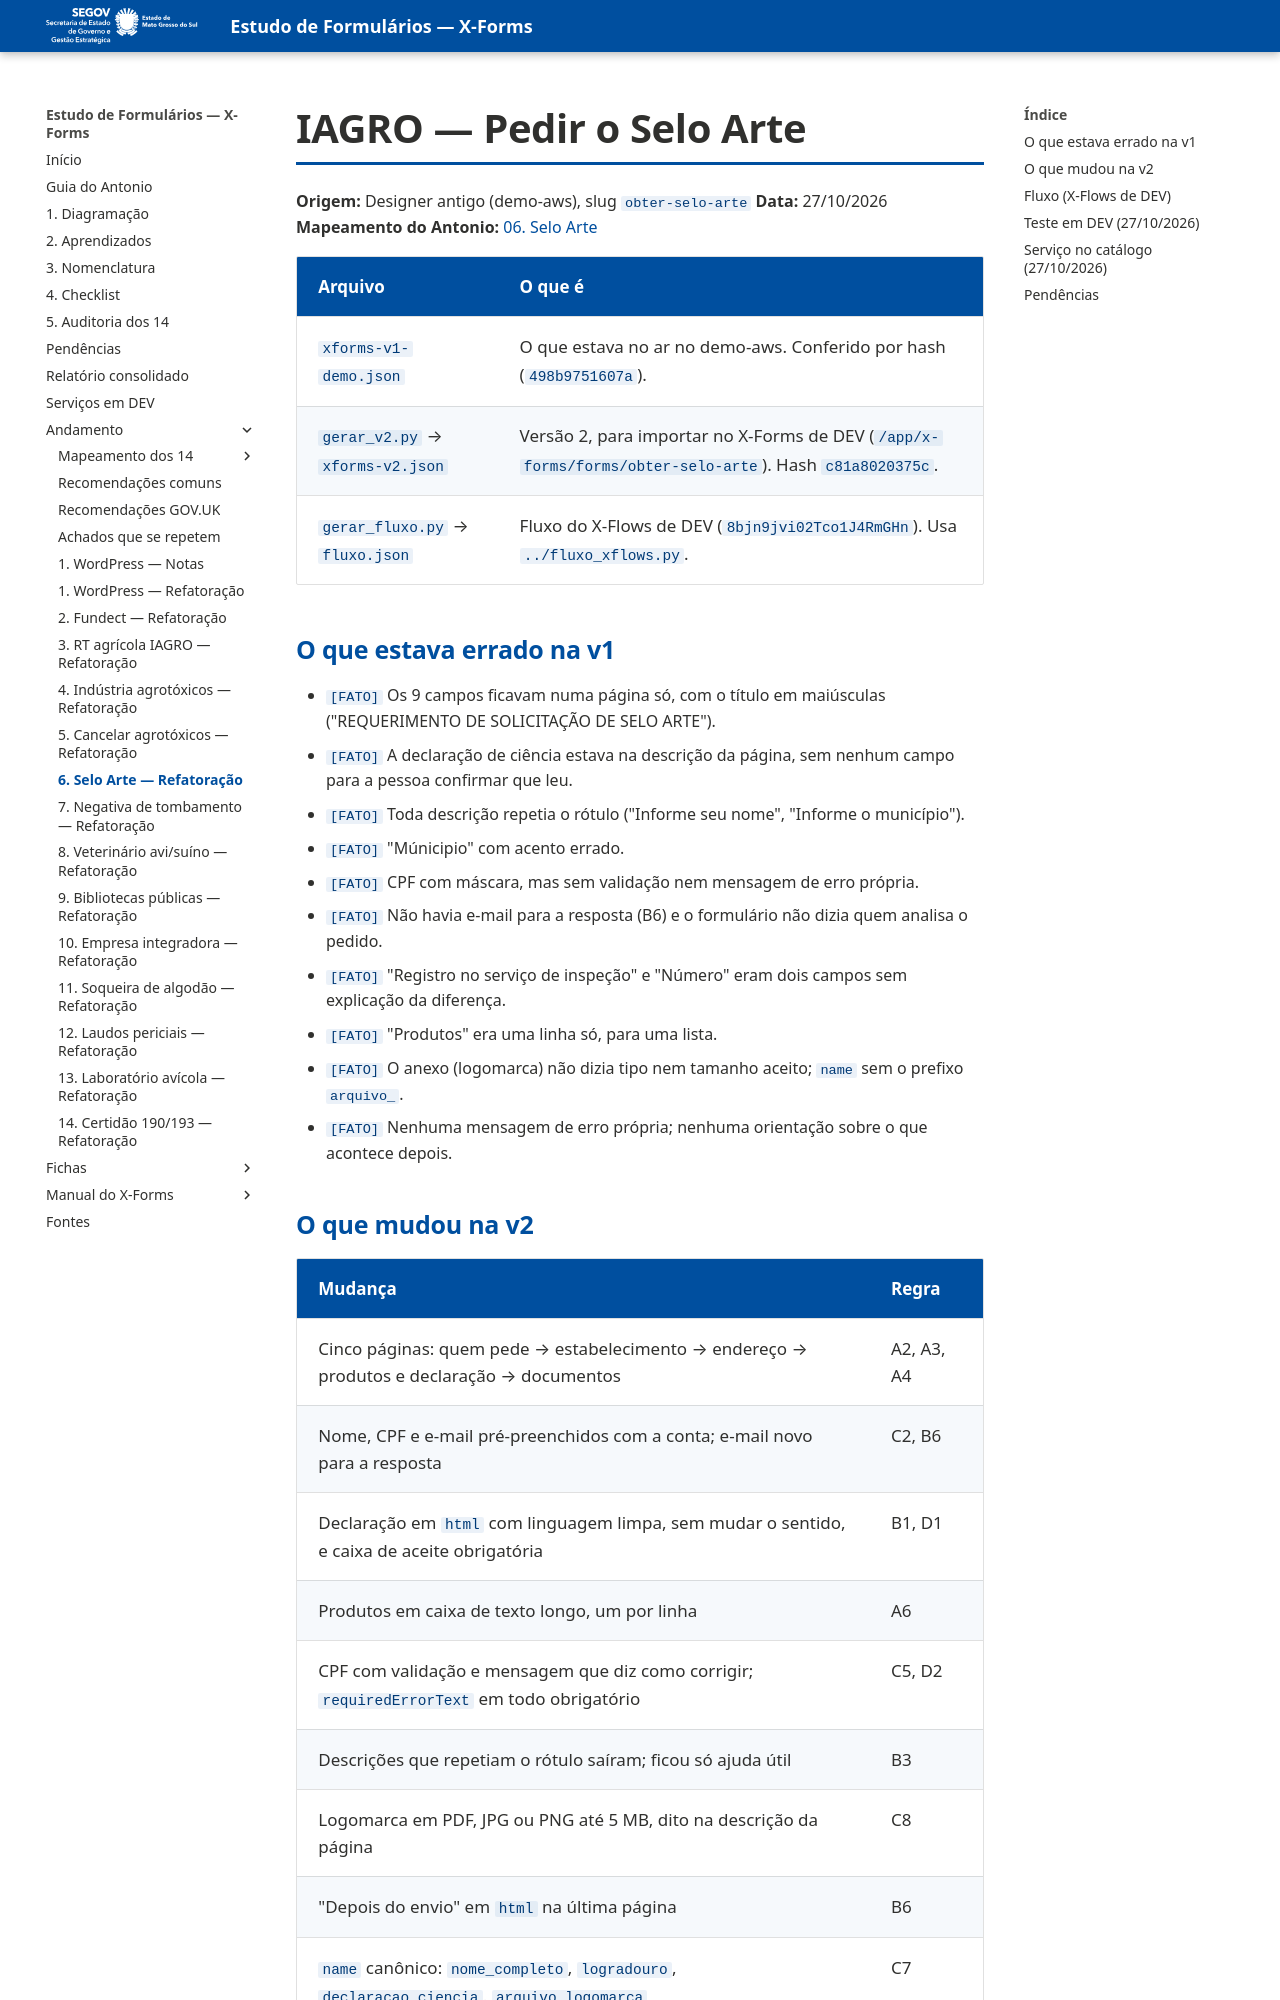

repository: fabioramos-02/estudo-formularios · page: andamento/06-selo-arte/notas/index.html · generator: mkdocs

# IAGRO — Pedir o Selo Arte

**Origem:** Designer antigo (demo-aws), slug `obter-selo-arte`
**Data:** 27/10/2026
**Mapeamento do Antonio:** [06. Selo Arte](../mapeamento/06-selo-arte.md)

| Arquivo | O que é |
|---|---|
| `xforms-v1-demo.json` | O que estava no ar no demo-aws. Conferido por hash (`498b9751607a`). |
| `gerar_v2.py` → `xforms-v2.json` | Versão 2, para importar no X-Forms de DEV (`/app/x-forms/forms/obter-selo-arte`). Hash `c81a8020375c`. |
| `gerar_fluxo.py` → `fluxo.json` | Fluxo do X-Flows de DEV (`8bjn9jvi02Tco1J4RmGHn`). Usa `../fluxo_xflows.py`. |

## O que estava errado na v1

- `[FATO]` Os 9 campos ficavam numa página só, com o título em maiúsculas ("REQUERIMENTO DE SOLICITAÇÃO
  DE SELO ARTE").
- `[FATO]` A declaração de ciência estava na descrição da página, sem nenhum campo para a pessoa
  confirmar que leu.
- `[FATO]` Toda descrição repetia o rótulo ("Informe seu nome", "Informe o município").
- `[FATO]` "Múnicipio" com acento errado.
- `[FATO]` CPF com máscara, mas sem validação nem mensagem de erro própria.
- `[FATO]` Não havia e-mail para a resposta (B6) e o formulário não dizia quem analisa o pedido.
- `[FATO]` "Registro no serviço de inspeção" e "Número" eram dois campos sem explicação da diferença.
- `[FATO]` "Produtos" era uma linha só, para uma lista.
- `[FATO]` O anexo (logomarca) não dizia tipo nem tamanho aceito; `name` sem o prefixo `arquivo_`.
- `[FATO]` Nenhuma mensagem de erro própria; nenhuma orientação sobre o que acontece depois.
